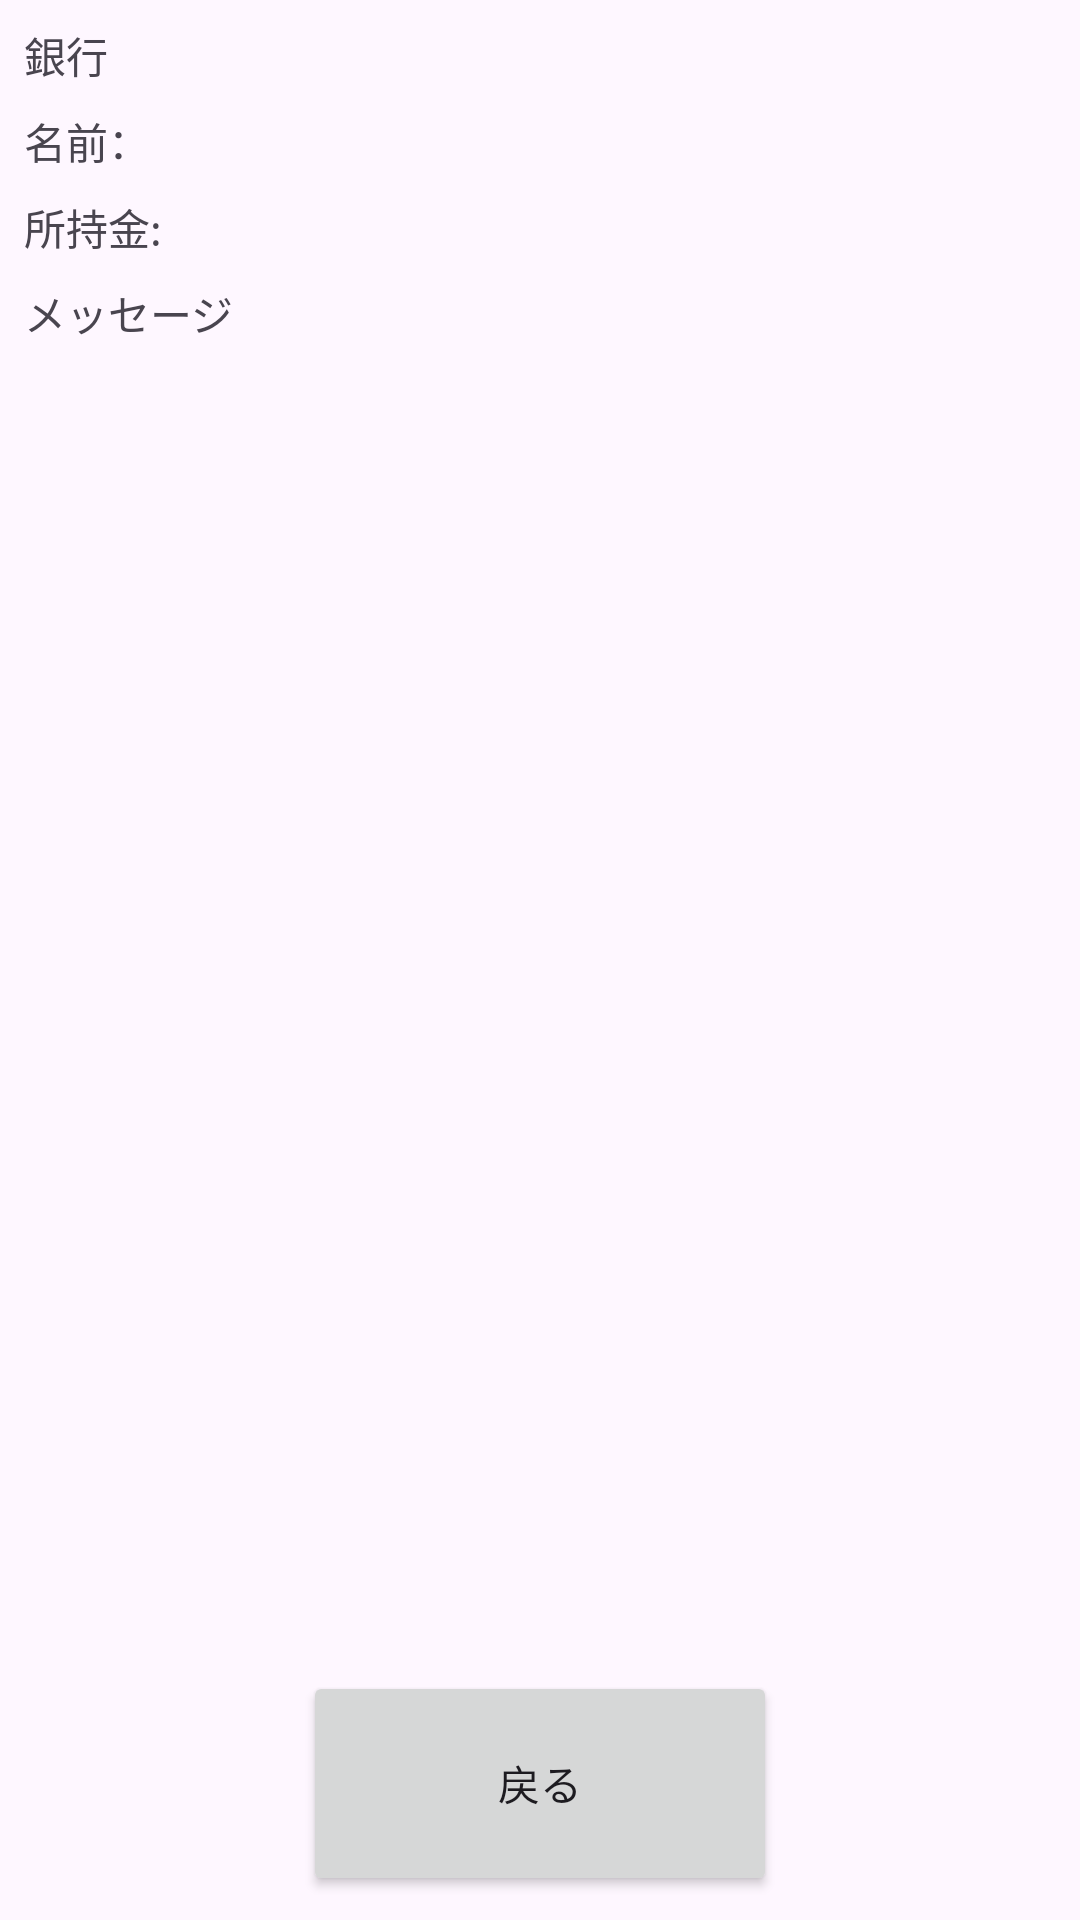

This screen was rendered from an Android layout file. Write that file and the resources it references.
<!-- AndroidManifest.xml: application theme Theme.K06_6009_Intent -->
<!-- res/layout/activity_bank_check.xml -->
<?xml version="1.0" encoding="utf-8"?>
<androidx.constraintlayout.widget.ConstraintLayout xmlns:android="http://schemas.android.com/apk/res/android"
    xmlns:app="http://schemas.android.com/apk/res-auto"
    xmlns:tools="http://schemas.android.com/tools"
    android:layout_width="match_parent"
    android:layout_height="match_parent"
    tools:context=".mainBank">

    <TextView
        android:id="@+id/tvSyoji"
        android:layout_width="wrap_content"
        android:layout_height="wrap_content"
        android:layout_marginStart="8dp"
        android:layout_marginTop="8dp"
        android:text="@string/tv_syoji"
        app:layout_constraintStart_toStartOf="parent"
        app:layout_constraintTop_toBottomOf="@+id/lbName"
        tools:ignore="MissingConstraints" />

    <TextView
        android:id="@+id/lbName"
        android:layout_width="wrap_content"
        android:layout_height="wrap_content"
        android:layout_marginStart="8dp"
        android:layout_marginTop="8dp"
        android:text="@string/lb_name"
        app:layout_constraintStart_toStartOf="parent"
        app:layout_constraintTop_toBottomOf="@+id/tvStore1" />

    <TextView
        android:id="@+id/tvName"
        android:layout_width="0dp"
        android:layout_height="wrap_content"
        android:layout_marginStart="8dp"
        android:layout_marginTop="8dp"
        android:layout_marginEnd="8dp"
        app:layout_constraintEnd_toEndOf="parent"
        app:layout_constraintStart_toEndOf="@+id/lbName"
        app:layout_constraintTop_toBottomOf="@+id/tvStore1" />

    <TextView
        android:id="@+id/tvMoney"
        android:layout_width="0dp"
        android:layout_height="wrap_content"
        android:layout_marginStart="8dp"
        android:layout_marginTop="8dp"
        android:layout_marginEnd="8dp"
        app:layout_constraintEnd_toEndOf="parent"
        app:layout_constraintHorizontal_bias="0.0"
        app:layout_constraintStart_toEndOf="@+id/tvSyoji"
        app:layout_constraintTop_toBottomOf="@+id/lbName" />

    <TextView
        android:id="@+id/tvStore1"
        android:layout_width="0dp"
        android:layout_height="wrap_content"
        android:layout_marginStart="8dp"
        android:layout_marginTop="8dp"
        android:layout_marginEnd="8dp"
        android:text="@string/tv_bank"
        app:layout_constraintEnd_toEndOf="parent"
        app:layout_constraintStart_toStartOf="parent"
        app:layout_constraintTop_toTopOf="parent" />

    <Button
        android:id="@+id/btReturn"
        android:layout_width="158dp"
        android:layout_height="75dp"
        android:layout_marginStart="8dp"
        android:layout_marginEnd="8dp"
        android:layout_marginBottom="8dp"
        android:text="@string/bt_return"
        app:layout_constraintBottom_toBottomOf="parent"
        app:layout_constraintEnd_toEndOf="parent"
        app:layout_constraintStart_toStartOf="parent" />

    <TextView
        android:id="@+id/lbMessage"
        android:layout_width="wrap_content"
        android:layout_height="wrap_content"
        android:layout_marginStart="8dp"
        android:layout_marginTop="8dp"
        android:text="@string/lb_message"
        app:layout_constraintStart_toStartOf="parent"
        app:layout_constraintTop_toBottomOf="@+id/tvSyoji" />

    <TextView
        android:id="@+id/tvHikidashi"
        android:layout_width="wrap_content"
        android:layout_height="wrap_content"
        android:layout_marginStart="8dp"
        android:layout_marginTop="8dp"
        app:layout_constraintStart_toStartOf="parent"
        app:layout_constraintTop_toBottomOf="@+id/lbMessage" />

</androidx.constraintlayout.widget.ConstraintLayout>
<!-- resources referenced by this layout -->
<resources>
  <string name="bt_return">戻る</string>
  <string name="lb_message">メッセージ</string>
  <string name="lb_name">名前：</string>
  <string name="tv_bank">銀行</string>
  <string name="tv_syoji">所持金:</string>
  <style name="Theme.K06_6009_Intent" parent="Base.Theme.K06_6009_Intent" />
  <style name="Base.Theme.K06_6009_Intent" parent="Theme.Material3.DayNight">
          
          
      </style>
</resources>
